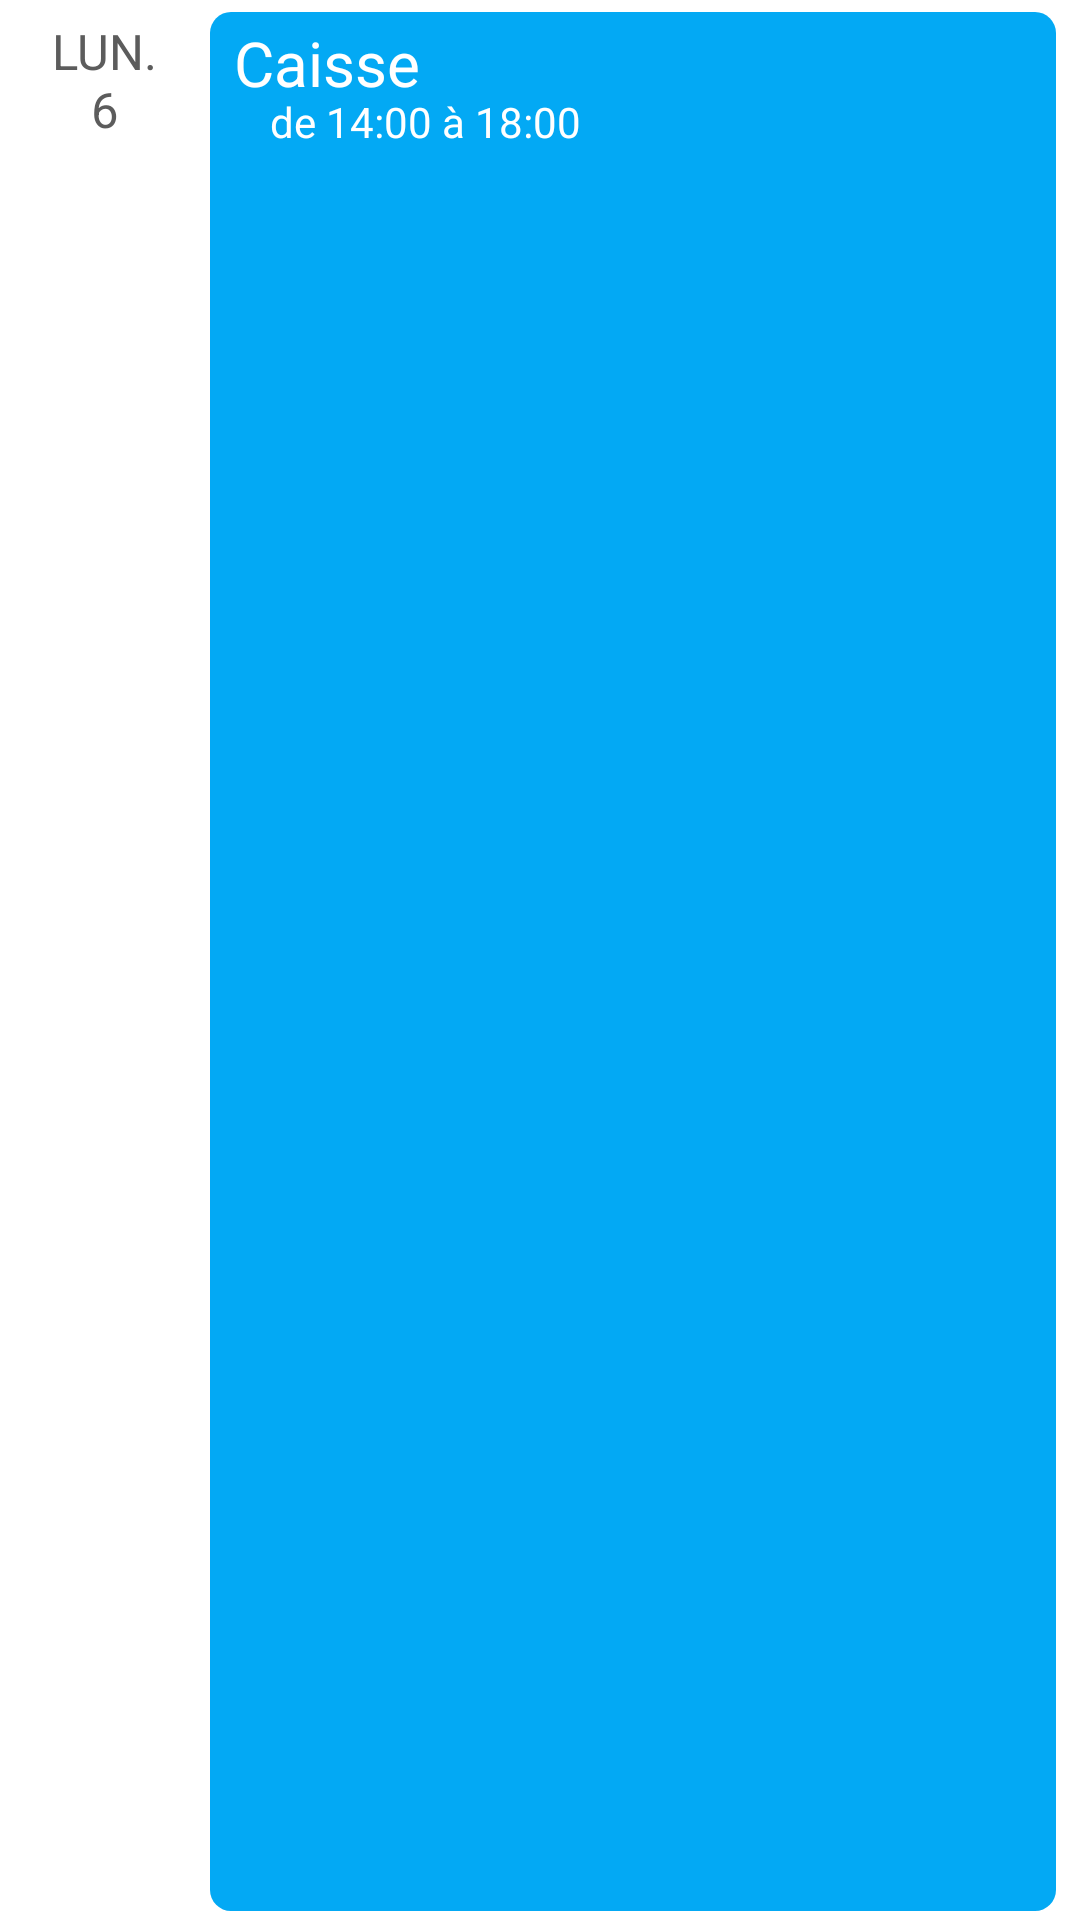

Layout XML and referenced resources for this Android screen:
<!-- AndroidManifest.xml: application theme Theme.EDTCarrefour -->
<!-- res/layout/listelement.xml -->
<?xml version="1.0" encoding="utf-8"?>

<RelativeLayout xmlns:android="http://schemas.android.com/apk/res/android"
    android:layout_width="match_parent"
    android:layout_height="?android:attr/listPreferredItemHeight">

    
    <RelativeLayout
        android:id="@+id/dateoverviewly"
        android:layout_width="70dp"
        android:layout_height="match_parent">
        <TextView
            android:id="@+id/fisrtlinejr"
            android:layout_width="wrap_content"
            android:layout_height="wrap_content"
            android:textAlignment="center"
            android:layout_centerHorizontal="true"
            android:textSize="8pt"
            android:textColor="#5C5C5C"
            android:layout_marginTop="6dp"
            android:layout_marginBottom="-3dp"
            android:text="LUN."
            android:layout_marginHorizontal="12dp"/>
        <TextView
            android:id="@+id/scndlinenbr"
            android:layout_below="@+id/fisrtlinejr"
            android:layout_centerHorizontal="true"
            android:layout_width="wrap_content"
            android:layout_height="wrap_content"
            android:textAlignment="center"
            android:textSize="8pt"
            android:textColor="#5C5C5C"
            android:text="6"
            android:layout_marginHorizontal="12dp"/>
    </RelativeLayout>

    <RelativeLayout
        android:layout_width="fill_parent"
        android:layout_height="match_parent"
        android:layout_alignParentRight="true"
        android:layout_toRightOf="@+id/dateoverviewly"
        android:background="@drawable/custom_event_drwbl"
        android:layout_marginEnd="8sp"
        android:layout_marginTop="4dp"
        android:layout_marginBottom="3dp">

        <TextView
            android:id="@+id/eventtitretextview"
            android:layout_width="wrap_content"
            android:layout_height="wrap_content"
            android:text="Caisse"
            android:layout_alignParentTop="true"
            android:textColor="@color/white"
            android:textSize="10pt"
            android:layout_marginLeft="8dp"
            android:layout_marginTop="3dp"
            />
        <TextView
            android:id="@+id/heureeventtextview"
            android:layout_width="wrap_content"
            android:layout_height="wrap_content"
            android:textColor="@color/white"
            android:text="de 14:00 à 18:00"
            android:layout_below="@+id/eventtitretextview"
            android:layout_marginLeft="20dp"
            android:layout_marginTop="-4dp"/>
    </RelativeLayout>

</RelativeLayout>
<!-- resources referenced by this layout -->
<resources>
  <color name="white">#FFFFFFFF</color>
  <!-- drawable custom_event_drwbl (drawable) -->
  <?xml version="1.0" encoding="utf-8"?>
  
  <shape xmlns:android="http://schemas.android.com/apk/res/android">
      <solid android:color="#03A9F4"/>
  
      <corners
          android:topLeftRadius="7dp"
          android:topRightRadius="7dp"
          android:bottomRightRadius="7dp"
          android:bottomLeftRadius="7dp"
          />
  </shape>
  <style name="Theme.EDTCarrefour" parent="Theme.MaterialComponents.DayNight.DarkActionBar">
          
          <item name="colorPrimary">@color/purple_500</item>
          <item name="colorPrimaryVariant">@color/purple_700</item>
          <item name="colorOnPrimary">@color/white</item>
          
          <item name="colorSecondary">@color/teal_200</item>
          <item name="colorSecondaryVariant">@color/teal_700</item>
          <item name="colorOnSecondary">@color/black</item>
          
          <item name="android:statusBarColor" tools:targetApi="l">?attr/colorPrimaryVariant</item>
          
      </style>
  <color name="purple_500">#93EE00</color>
  <color name="purple_700">#40B838</color>
  <color name="teal_200">#93EE00</color>
  <color name="teal_700">#FF018786</color>
  <color name="black">#FF000000</color>
</resources>
